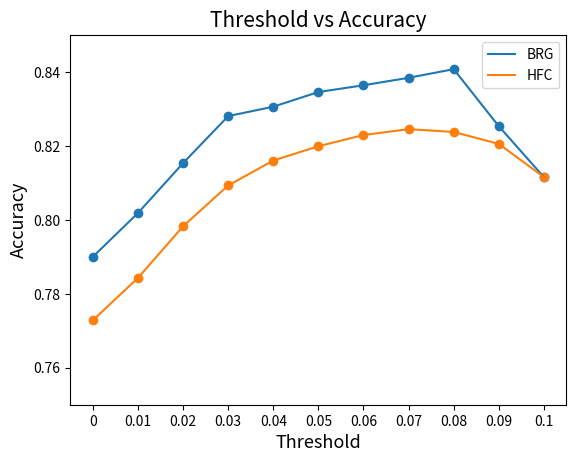

Here is the Python script that generated this plot:
from matplotlib import pyplot as plt

thresh = [0,0.01,0.02,0.03,0.04,0.05,0.06,0.07,0.08,0.09,0.1]

brg = [0.7900386431945041,
 0.8018910400720396,
 0.8153773137161842,
 0.8280933062880325,
 0.8306364617044228,
 0.8346041055718475,
 0.8364336112892881,
 0.8384502923976608,
 0.8407871198568873,
 0.8253588516746412,
 0.8115942028985508]

hfc = [0.7728638900815801,
 0.7843313822602431,
 0.7982914095870907,
 0.8093306288032455,
 0.8160733549083063,
 0.819941348973607,
 0.822963438101347,
 0.8245614035087719,
 0.8237924865831843,
 0.8205741626794258,
 0.8115942028985508]

plt.figure(dpi=300)

plt.plot(range(11),brg)
plt.plot(range(11),hfc)

plt.scatter(range(11),brg)
plt.scatter(range(11),hfc)

plt.xticks(ticks=range(11), labels=thresh)
plt.title('Threshold vs Accuracy',size=15)
plt.xlabel("Threshold",size=13)
plt.ylabel("Accuracy",size=13)

plt.legend(['BRG','HFC'])

plt.ylim(0.75,0.85)

plt.show()
